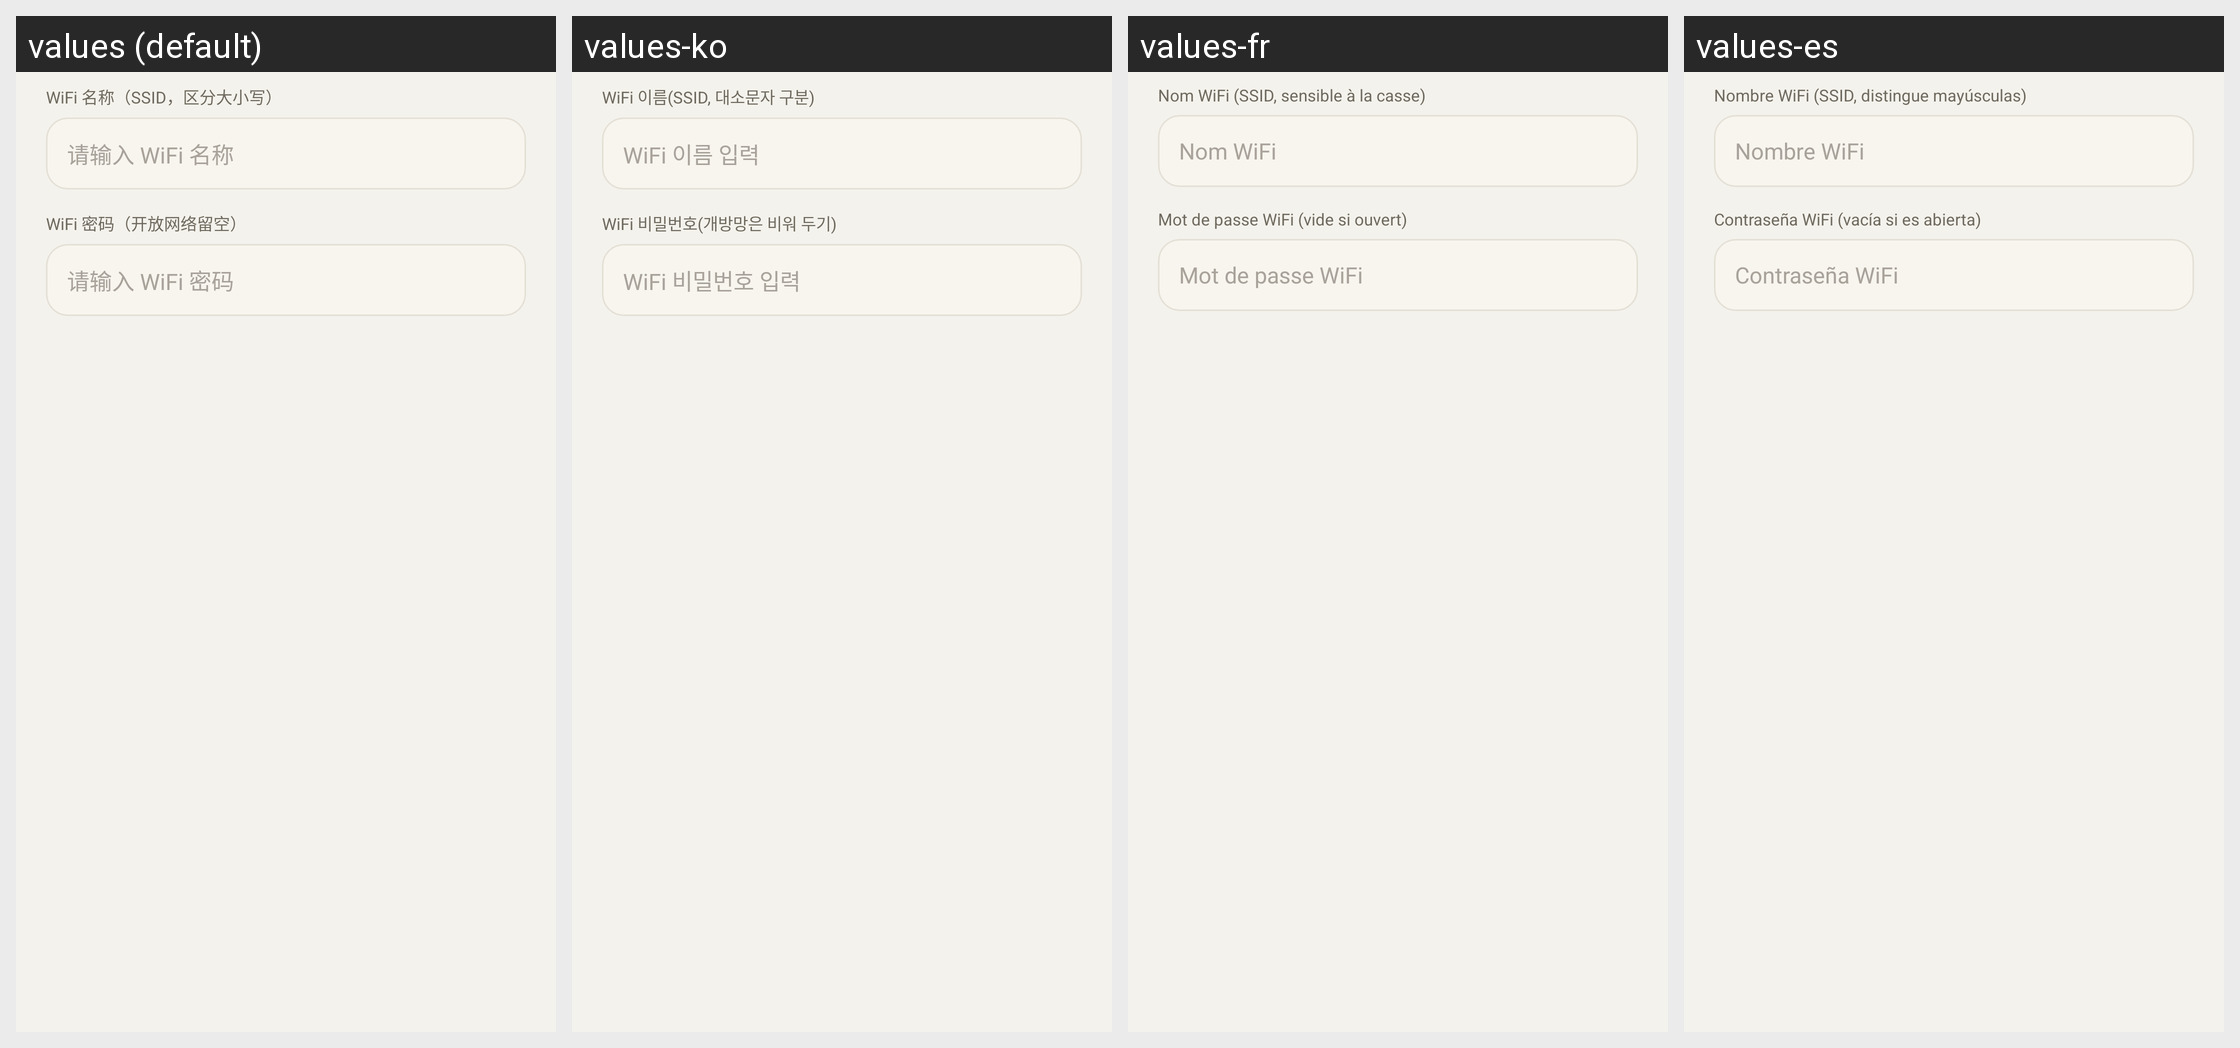

Here is an Android app screen in its default locale and in the app's own translations. Write out the translated-string differences for the strings that appear on this screen.
Android screen res/layout/dialog_wifi_manual.xml rendered under 4 locales, left to right: values (default), values-ko, values-fr, values-es. Device: Nexus 5 (rendered at 1080×1920; each locale shown at half size, 540×960, under a caption strip naming it); theme Theme.ThumbCard.
Other locales in the repository, not shown: values-ar, values-de, values-en, values-ja, values-ru, values-zh-rTW.
Strings drawn on this screen, with the default value and each locale's value (text and hints the layout hard-codes, and strings that could not be matched under every locale, appear in the picture but are not listed):

wifi_manual_ssid_label
  values: WiFi 名称（SSID，区分大小写）
  values-ko: WiFi 이름(SSID, 대소문자 구분)
  values-fr: Nom WiFi (SSID, sensible à la casse)
  values-es: Nombre WiFi (SSID, distingue mayúsculas)

wifi_ssid_hint
  values: 请输入 WiFi 名称
  values-ko: WiFi 이름 입력
  values-fr: Nom WiFi
  values-es: Nombre WiFi

wifi_manual_pwd_label
  values: WiFi 密码（开放网络留空）
  values-ko: WiFi 비밀번호(개방망은 비워 두기)
  values-fr: Mot de passe WiFi (vide si ouvert)
  values-es: Contraseña WiFi (vacía si es abierta)

wifi_pwd_hint
  values: 请输入 WiFi 密码
  values-ko: WiFi 비밀번호 입력
  values-fr: Mot de passe WiFi
  values-es: Contraseña WiFi
